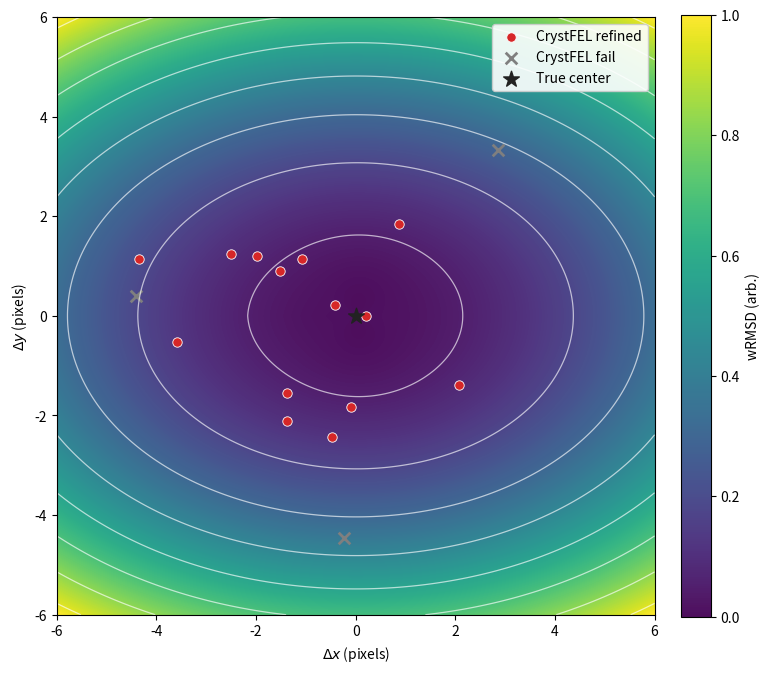

Write Python code to recreate this figure.
#!/usr/bin/env python3
# -*- coding: utf-8 -*-
"""
2D wRMSD surface (heatmap + contours) for Keynote
- True center at the global minimum (star).
- HillMap+wRMSD refinements (green) clustered at the minimum.
- CrystFEL refined centers (red) scattered nearby.
- CrystFEL failures (gray X) farther out.
Outputs:
  - wrmsd_2d.png  (transparent, high-DPI)
  - wrmsd_2d.pdf  (vector)
"""

import numpy as np
import matplotlib.pyplot as plt

# --------------------------
# Parameters (tweak freely)
# --------------------------
np.random.seed(7)
extent = 6.0      # x/y half-range; plot spans [-extent, extent]
N = 501           # grid resolution (higher = smoother)
ax_scale = (2.3, 1.6)  # anisotropy of the bowl
bowl_power = 2.0       # 2.0 = quadratic
ripple_amp = 0.10      # subtle azimuthal ripple (visual depth)
ripple_freq = 2.2

n_wrmsd_points = 18     # HillMap+wRMSD points (green, near minimum)
n_crystfel_points = 14  # CrystFEL refined (red)
n_crystfel_fail = 3     # CrystFEL fails (gray X)

png_path = "wrmsd_2d.png"
pdf_path = "wrmsd_2d.pdf"
dpi = 350

# --------------------------
# Build wRMSD surface
# --------------------------
x = np.linspace(-extent, extent, N)
y = np.linspace(-extent, extent, N)
X, Y = np.meshgrid(x, y)

R = np.sqrt((X/ax_scale[0])**2 + (Y/ax_scale[1])**2)
Z = (R ** bowl_power)

# Gentle ripple for visual interest (keeps center as minimum)
theta = np.arctan2(Y, X)
Z += ripple_amp * np.cos(ripple_freq * theta) * np.exp(-0.25 * R**2)

# Normalize to [0,1]
Z -= Z.min()
Z /= Z.max()

# True center
x_true, y_true = 0.0, 0.0

# --------------------------
# Sample point clouds
# --------------------------
def interp_Z(xp, yp):
    """Fast bilinear interpolation of Z at (xp, yp)."""
    ix = np.interp(xp, x, np.arange(N))
    iy = np.interp(yp, y, np.arange(N))
    ix0 = np.clip(np.floor(ix).astype(int), 0, N-2)
    iy0 = np.clip(np.floor(iy).astype(int), 0, N-2)
    dx = ix - ix0
    dy = iy - iy0
    z00 = Z[iy0, ix0]
    z10 = Z[iy0, ix0+1]
    z01 = Z[iy0+1, ix0]
    z11 = Z[iy0+1, ix0+1]
    return (z00*(1-dx)*(1-dy) + z10*dx*(1-dy) + z01*(1-dx)*dy + z11*dx*dy)

# HillMap + wRMSD minima (tight cluster near true center)
wr_sigma = 0.35
wr_x = np.random.normal(x_true, wr_sigma, n_wrmsd_points)
wr_y = np.random.normal(y_true, wr_sigma, n_wrmsd_points)

# CrystFEL refined: some near, some off
cf_rad_mean, cf_rad_jitter = 2.2, 1.2
cf_theta = 2*np.pi*np.random.rand(n_crystfel_points)
cf_r = np.clip(np.random.normal(cf_rad_mean, cf_rad_jitter, n_crystfel_points), 0.2, extent*0.92)
cf_x = cf_r * np.cos(cf_theta)
cf_y = cf_r * np.sin(cf_theta)

# CrystFEL fails (farther out)
fail_theta = 2*np.pi*np.random.rand(n_crystfel_fail)
fail_r = np.random.uniform(extent*0.65, extent*0.92, n_crystfel_fail)
fail_x = fail_r * np.cos(fail_theta)
fail_y = fail_r * np.sin(fail_theta)

# --------------------------
# Plot
# --------------------------
plt.close("all")
fig, ax = plt.subplots(figsize=(7.8, 7.2))

# Heatmap
im = ax.imshow(
    Z, extent=[-extent, extent, -extent, extent], origin="lower",
    cmap="viridis", interpolation="bilinear", alpha=0.95
)

# Contours for crisp shape perception
levels = np.linspace(0.05, 0.95, 8)
cs = ax.contour(X, Y, Z, levels=levels, colors="white", linewidths=0.9, alpha=0.65)

# Scatter overlays
# ax.scatter(wr_x, wr_y, s=46, c="#2ca02c", edgecolors="white", linewidths=0.6, label="wRMSD refinement")
ax.scatter(cf_x, cf_y, s=46, c="#d62728", edgecolors="white", linewidths=0.6, label="CrystFEL refined")
ax.scatter(fail_x, fail_y, s=70, c="#7f7f7f", marker="x", linewidths=2.0, label="CrystFEL fail")

# True center
ax.scatter([x_true], [y_true], s=140, c="#222222", marker="*", label="True center", zorder=4)

# Aesthetics for Keynote
ax.set_xlabel(r'$\Delta x$ (pixels)')
ax.set_ylabel(r'$\Delta y$ (pixels)')
ax.set_aspect('equal', adjustable='box')
ax.set_xlim(-extent, extent)
ax.set_ylim(-extent, extent)

# Minimal axes style
for spine in ax.spines.values():
    spine.set_linewidth(0.8)
cbar = fig.colorbar(im, ax=ax, fraction=0.046, pad=0.04)
cbar.set_label('wRMSD (arb.)')

leg = ax.legend(loc="upper right", frameon=True, framealpha=0.9)
for txt in leg.get_texts():
    txt.set_fontsize(10)

plt.tight_layout()
fig.savefig(png_path, dpi=dpi, transparent=True)
fig.savefig(pdf_path)
print(f"Saved:\n  - {png_path}\n  - {pdf_path}")
